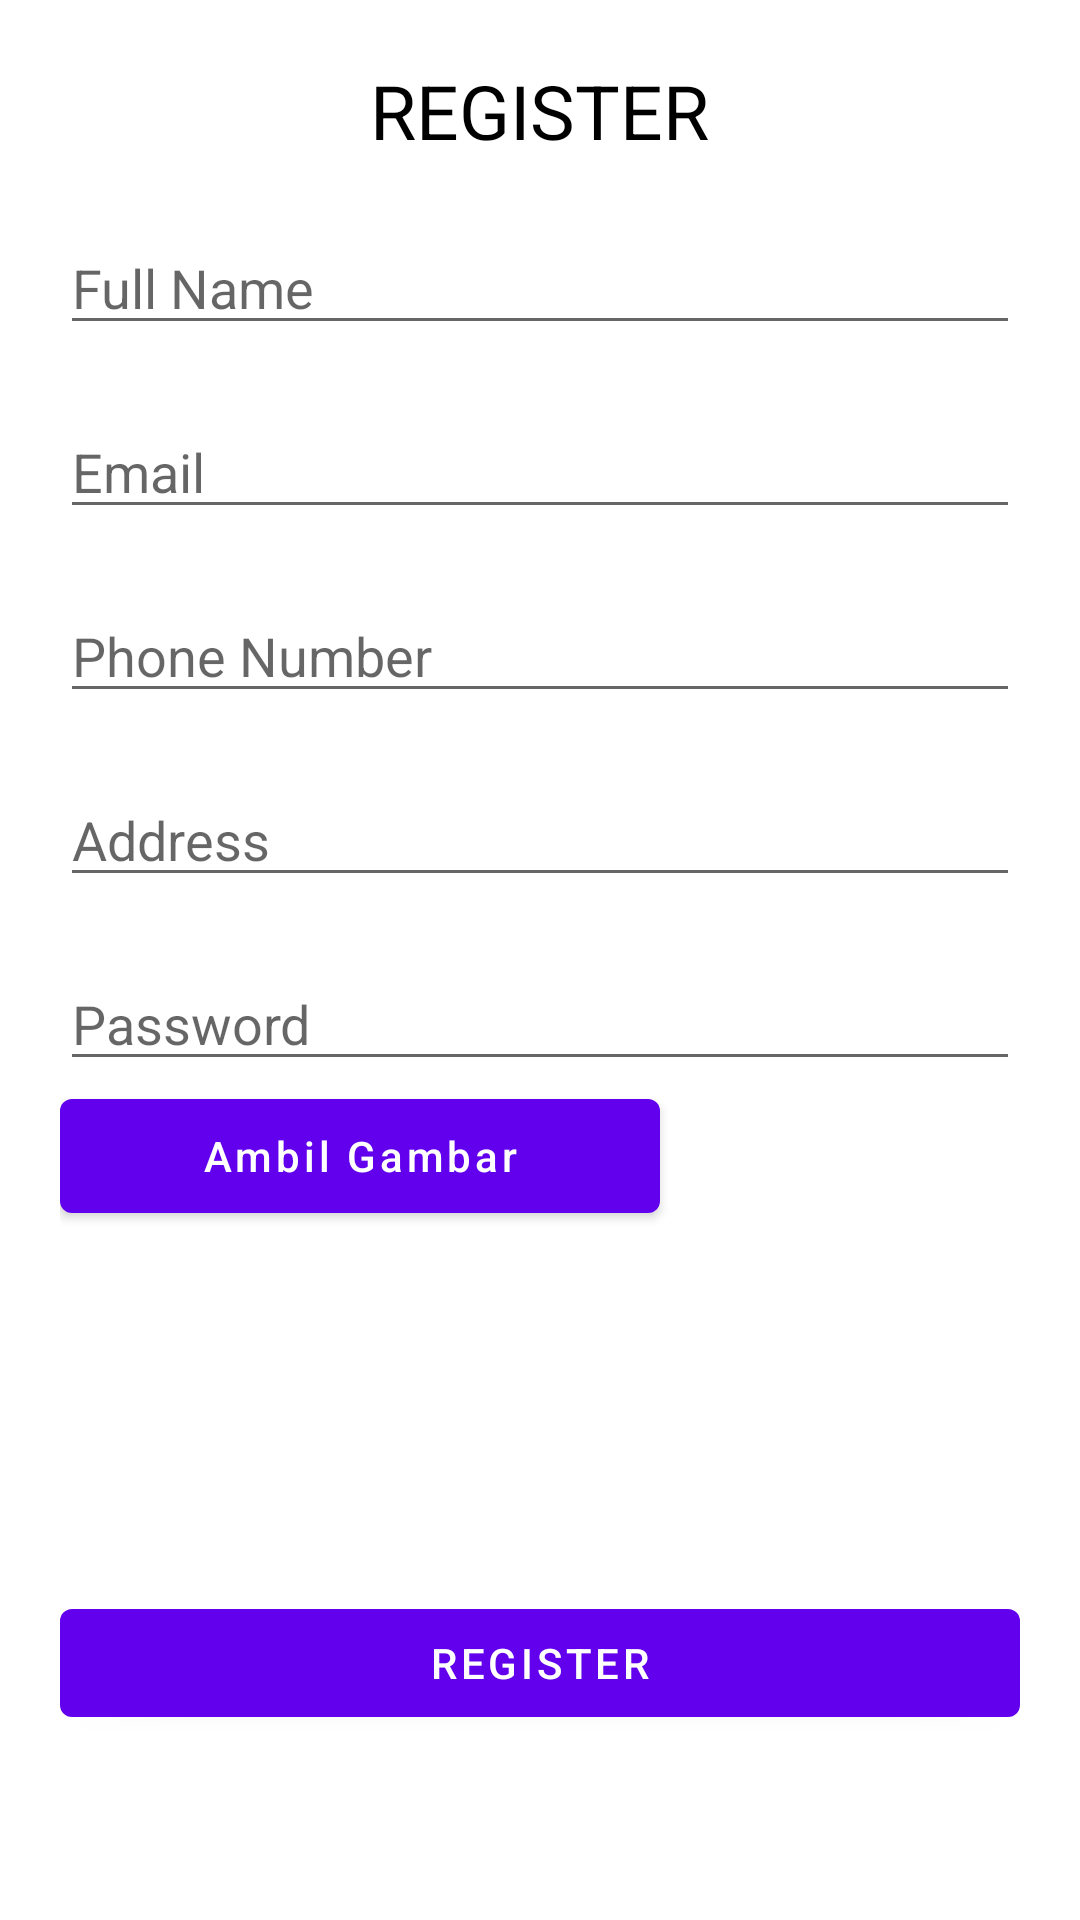

Produce the Android XML layout that renders to this screen, including the resource entries it uses.
<!-- AndroidManifest.xml: application theme Theme.Loginoauth2 -->
<!-- res/layout/activity_register.xml -->
<?xml version="1.0" encoding="utf-8"?>
<LinearLayout
    android:orientation="vertical"
    xmlns:android="http://schemas.android.com/apk/res/android"
    xmlns:app="http://schemas.android.com/apk/res-auto"
    xmlns:tools="http://schemas.android.com/tools"
    android:layout_width="match_parent"
    android:layout_height="match_parent"
    android:padding="20dp"
    tools:context=".RegisterActivity">

    <TextView
        android:text="REGISTER"
        android:textSize="25dp"
        android:textColor="@color/black"
        android:layout_gravity="center_horizontal"
        android:layout_width="wrap_content"
        android:layout_height="wrap_content"/>

    <EditText
        android:layout_marginTop="20dp"
        android:id="@+id/etFullName"
        android:hint="Full Name"
        android:layout_width="match_parent"
        android:layout_height="wrap_content"/>
    <EditText
        android:layout_marginTop="20dp"
        android:id="@+id/etEmailRegist"
        android:hint="Email"
        android:layout_width="match_parent"
        android:layout_height="wrap_content"/>

    <EditText
        android:layout_marginTop="20dp"
        android:id="@+id/etPhoneNumber"
        android:hint="Phone Number"
        android:layout_width="match_parent"
        android:layout_height="wrap_content"/>
    <EditText
        android:layout_marginTop="20dp"
        android:id="@+id/etAddress"
        android:hint="Address"
        android:layout_width="match_parent"
        android:layout_height="wrap_content"/>
    <EditText
        android:layout_marginTop="20dp"
        android:id="@+id/etPasswordRegist"
        android:hint="Password"
        android:layout_width="match_parent"
        android:layout_height="wrap_content"/>
    <Button
        android:id="@+id/btn_image"
        android:layout_width="200dp"
        android:layout_height="50dp"
        android:text="Ambil Gambar"
        android:textAllCaps="false"
        android:clickable="true"
        android:textColor="#FFF"/>
    <ImageView
        android:layout_width="100dp"
        android:layout_height="100dp"
        android:layout_marginTop="20dp"
        android:scaleType="fitXY"
        android:src="@mipmap/ic_launcher"
        android:id="@+id/iv"/>

    <Button
        android:id="@+id/btnRegister"
        android:text="Register"
        android:layout_width="match_parent"
        android:layout_height="wrap_content"/>

    <TextView
        android:id="@+id/resultregist"
        android:layout_width="wrap_content"
        android:layout_height="wrap_content"/>



</LinearLayout>
<!-- resources referenced by this layout -->
<resources>
  <style name="Theme.Loginoauth2" parent="Theme.MaterialComponents.DayNight.DarkActionBar">
          
          <item name="colorPrimary">@color/purple_500</item>
          <item name="colorPrimaryVariant">@color/purple_700</item>
          <item name="colorOnPrimary">@color/white</item>
          
          <item name="colorSecondary">@color/teal_200</item>
          <item name="colorSecondaryVariant">@color/teal_700</item>
          <item name="colorOnSecondary">@color/black</item>
          
          <item name="android:statusBarColor" tools:targetApi="l">?attr/colorPrimaryVariant</item>
          
      </style>
  <!-- not gathered from this repository: default colours our renderer supplied (Android Studio template values) -->
  <color name="purple_500">#FF6200EE</color>
  <color name="purple_700">#FF3700B3</color>
  <color name="teal_200">#FF03DAC5</color>
  <color name="teal_700">#FF018786</color>
  <color name="black">#FF000000</color>
  <color name="white">#FFFFFFFF</color>
</resources>
